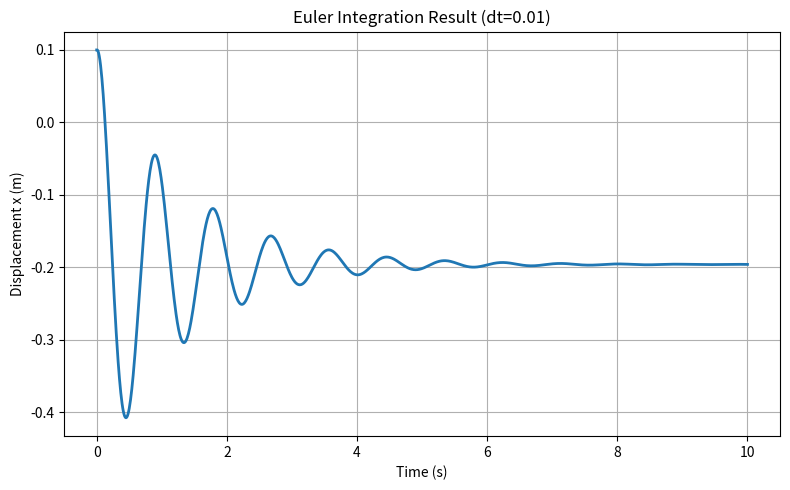

Python code for this plot: (Note: this script raises an exception after producing the figure.)
import numpy as np
import matplotlib.pyplot as plt
from pathlib import Path


# ==========================================
# Parameter setting
# ==========================================

m = 1.0        # mass (kg)
k = 50.0       # spring stiffness (N/m)
c = 2.0        # damping coefficient (N*s/m)
g = 9.81       # gravity (m/s^2)



# ==========================================
# Initial condition
# ==========================================

x0 = 0.1       # initial displacement (m)
v0 = 0.0       # initial velocity (m/s)



# ==========================================
# Simulation setting
# ==========================================

dt = 0.01

Tend = 10

N = int(np.floor(Tend / dt))


t = np.arange(
    0,
    N + 1
) * dt



# ==========================================
# Preallocate array
# ==========================================

x = np.zeros(
    N + 1
)

v = np.zeros(
    N + 1
)



# Initial value

x[0] = x0
v[0] = v0



# ==========================================
# Euler integration
# ==========================================

for i in range(N):

    # acceleration
    #
    # m*x'' + c*x' + k*x + mg = 0
    #

    a = (
        -c * v[i]
        - k * x[i]
        - m * g
    ) / m


    # update velocity

    v[i+1] = v[i] + a * dt


    # update displacement

    x[i+1] = x[i] + v[i] * dt



# ==========================================
# Plot
# ==========================================

plt.figure(
    figsize=(8,5)
)


plt.plot(
    t,
    x,
    linewidth=2
)


plt.xlabel(
    "Time (s)"
)


plt.ylabel(
    "Displacement x (m)"
)


plt.title(
    "Euler Integration Result (dt=0.01)"
)


plt.grid(True)



plt.tight_layout()



# ==========================================
# Save figure
# ==========================================

save_path = (
    Path(__file__).parent /
    "euler_mass_spring_response.png"
)


plt.savefig(
    save_path,
    dpi=300,
    bbox_inches="tight"
)


plt.show()


print(
    f"Figure saved to: {save_path}"
)
